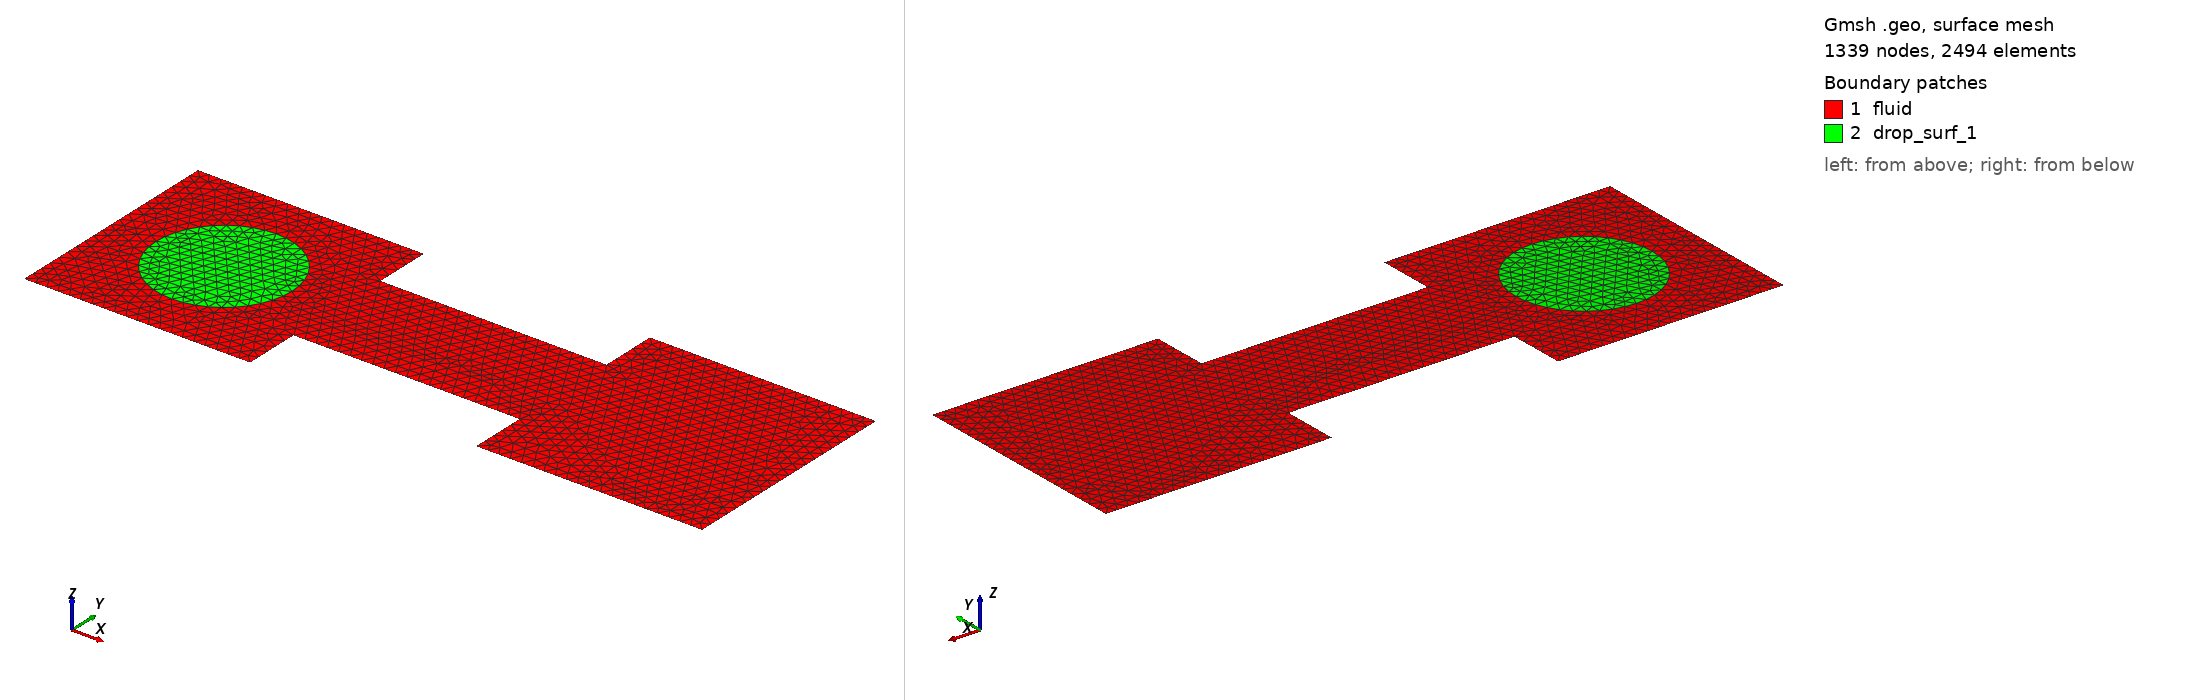

Gmsh geometry script, surface-meshed: 1339 nodes, 2494 surface elements. Boundary patches (legend numbers): 1 fluid, 2 drop_surf_1. Left view from above one corner, right view from below the opposite corner. Legend entries are the model's physical surfaces. The drawing asked Gmsh for element sizes between 1% and 20% of the model's largest extent; the script's own settings can give other sizes.

=== dad_2.geo (drawn) ===
// dad_2.geo - Constricted microcapillary channel (L = 3H, H/h = 2) with 1 drop (a/H = 0.60)
lc = 0.1;

// Outer channel contour vertices (counter-clockwise)
Point(1)  = {0.0, 0.0,  0.0, lc};
Point(2)  = {1.0, 0.0,  0.0, lc};
Point(3)  = {1.0, 0.25, 0.0, lc};
Point(4)  = {2.0, 0.25, 0.0, lc};
Point(5)  = {2.0, 0.0,  0.0, lc};
Point(6)  = {3.0, 0.0,  0.0, lc};
Point(7)  = {3.0, 1.0,  0.0, lc};
Point(8)  = {2.0, 1.0,  0.0, lc};
Point(9)  = {2.0, 0.75, 0.0, lc};
Point(10) = {1.0, 0.75, 0.0, lc};
Point(11) = {1.0, 1.0,  0.0, lc};
Point(12) = {0.0, 1.0,  0.0, lc};

// Channel boundary segments
Line(1)  = {1, 2};
Line(2)  = {2, 3};
Line(3)  = {3, 4};
Line(4)  = {4, 5};
Line(5)  = {5, 6};
Line(6)  = {6, 7};
Line(7)  = {7, 8};
Line(8)  = {8, 9};
Line(9)  = {9, 10};
Line(10) = {10, 11};
Line(11) = {11, 12};
Line(12) = {12, 1};

// Drop contour: center (0.5, 0.5), radius R = 0.3 (clockwise starting at theta = 0)
Point(13) = {0.5, 0.5, 0.0, lc};
Point(14) = {0.8, 0.5, 0.0, lc};
Point(15) = {0.5, 0.2, 0.0, lc};
Point(16) = {0.2, 0.5, 0.0, lc};
Point(17) = {0.5, 0.8, 0.0, lc};

Circle(13) = {14, 13, 15};
Circle(14) = {15, 13, 16};
Circle(15) = {16, 13, 17};
Circle(16) = {17, 13, 14};

// Boundary discretization (220 quadratic elements: 180 on channel + 40 on drop)
Transfinite Curve {1, 3, 5, 7, 9, 11} = 21;
Transfinite Curve {2, 4, 8, 10} = 6;
Transfinite Curve {6, 12} = 21;
Transfinite Curve {13, 14, 15, 16} = 11;

Curve Loop(1) = {1, 2, 3, 4, 5, 6, 7, 8, 9, 10, 11, 12};
Curve Loop(2) = {13, 14, 15, 16};
Plane Surface(1) = {1, 2};
Plane Surface(2) = {-2};

Physical Curve("wall", 1)   = {1, 2, 3, 4, 5, 7, 8, 9, 10, 11};
Physical Curve("outlet", 2) = {6};
Physical Curve("inlet", 3)  = {12};
Physical Curve("drop_1", 4) = {13, 14, 15, 16};
Physical Surface("fluid", 10) = {1};
Physical Surface("drop_surf_1", 11) = {2};
